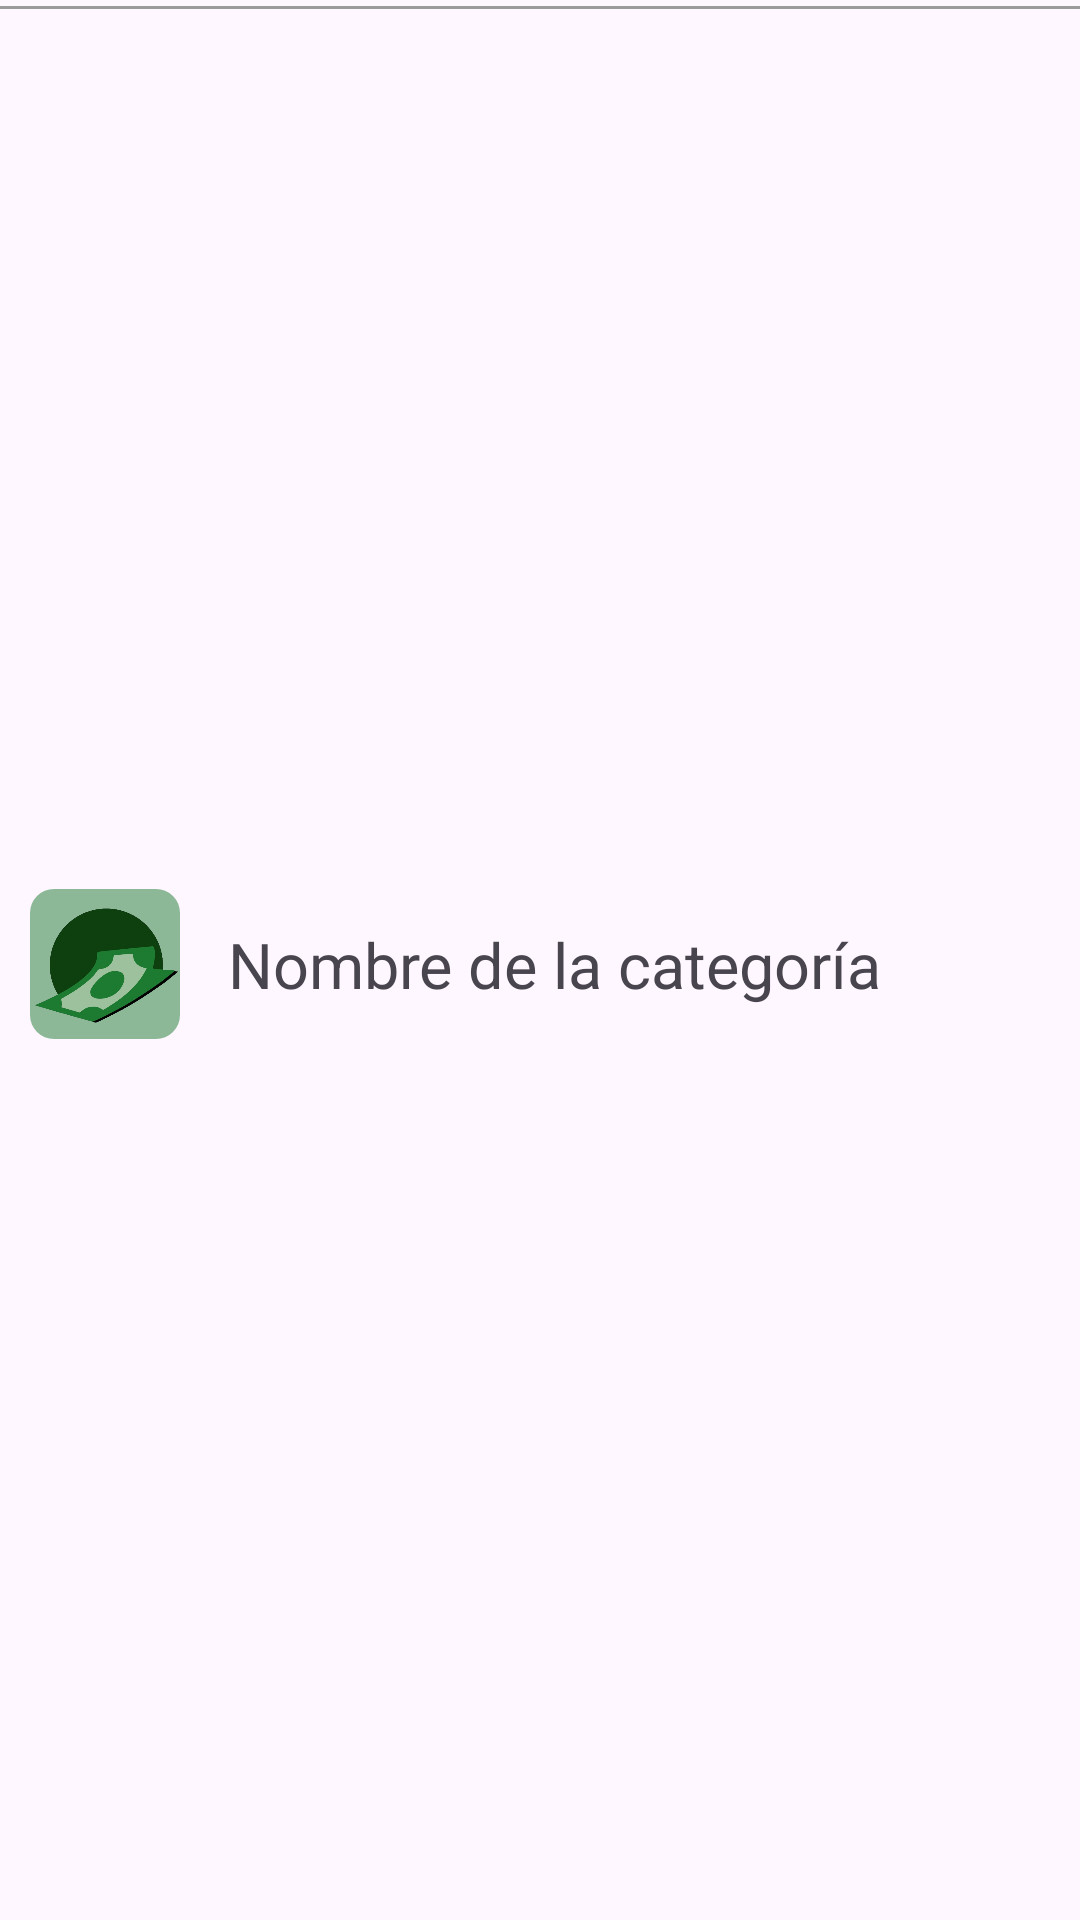

Reconstruct the res/layout file that produces this screen, plus the resources it refers to.
<!-- AndroidManifest.xml: application theme Theme.Finanzify -->
<!-- res/layout/categoria_item.xml -->
<?xml version="1.0" encoding="utf-8"?>
<LinearLayout xmlns:android="http://schemas.android.com/apk/res/android"
    xmlns:app="http://schemas.android.com/apk/res-auto"
    xmlns:tools="http://schemas.android.com/tools"
    android:layout_width="match_parent"
    android:layout_height="wrap_content"
    android:orientation="vertical"
    android:gravity="center_vertical"
    tools:context=".Categorias.CategoriasAdapter">

    <View
        android:layout_width="match_parent"
        android:layout_height="1dp"
        android:layout_marginTop="2dp"
        android:background="@color/gris" />

    <LinearLayout
        android:layout_width="match_parent"
        android:layout_height="match_parent"
        android:gravity="center_vertical"
        android:orientation="horizontal">

        <ImageView
            android:id="@+id/imageViewCategoria"
            android:layout_width="50dp"
            android:layout_height="50dp"
            android:layout_marginLeft="10dp"
            android:layout_marginTop="0dp"
            android:layout_marginVertical="5dp"
            android:background="@drawable/rounded_green_background"
            android:src="@drawable/icono_blanco"
            android:scaleType="fitCenter" />


        <TextView
        android:id="@+id/textViewNombreCategoria"
        android:layout_width="0dp"
        android:layout_height="wrap_content"
        android:layout_weight="1"
        android:text="Nombre de la categoría"
        android:textSize="21sp"
        android:layout_marginStart="16dp"/>
</LinearLayout>
</LinearLayout>
<!-- resources referenced by this layout -->
<resources>
  <color name="gris">#9B9B9B</color>
  <!-- drawable icono_blanco: png bitmap (drawable, 96222 bytes) -->
  <!-- drawable rounded_green_background (drawable) -->
  <shape xmlns:android="http://schemas.android.com/apk/res/android"
      android:shape="rectangle">
      <solid android:color="@color/verde_claro" />
      <corners android:radius="8dp" /> 
  </shape>
  <style name="Theme.Finanzify" parent="Base.Theme.Finanzify">
          
          <item name="android:buttonStyle">@style/MyButtonStyle</item>
      </style>
  <color name="verde_claro">#FF8CB897</color>
  <style name="Base.Theme.Finanzify" parent="Theme.Material3.DayNight.NoActionBar">
          
          <item name="colorPrimary">@color/verde_oscuro</item>
      </style>
  <style name="MyButtonStyle" parent="Widget.AppCompat.Button">
          
          <item name="android:background">@color/verde_oscuro</item>
          
          <item name="android:textColor">@color/white</item>
      </style>
  <color name="verde_oscuro">#0E3F0E</color>
  <color name="white">#FFFFFFFF</color>
</resources>
